Run: headless pygame with SDL's dummy video driver; simulated clock (each Clock.tick advances the game by its frame time, no real sleeping); random seed 0; keys injected as events and as key.get_pressed() state; mouse plan: one left click at the window centre at the start of phase 2, then a move to the lower-right quarter at the start of phase 3.
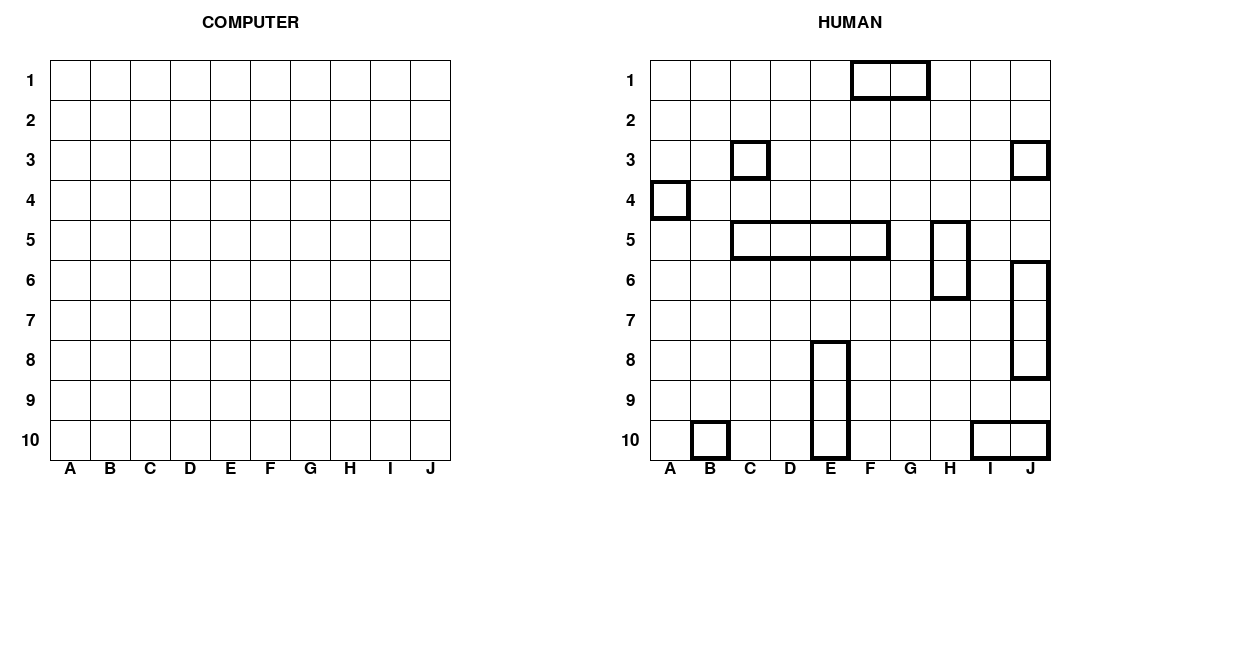
Frame 1 of 4 · flips 1–60 · no input
Frame 2 of 4 · flips 61–180 · clicked the window centre · tapped SPACE, RETURN · held RIGHT (→), D · screen unchanged from frame 1, image omitted
Frame 3 of 4 · flips 181–300 · moved the mouse to the lower-right quarter · held DOWN (↓), S · screen unchanged from frame 2, image omitted
Frame 4 of 4 · flips 301–420 · held LEFT (←), A, UP (↑), W · screen unchanged from frame 3, image omitted

The pygame program that drew these frames:

import pygame
import random
import copy

WHITE = (255, 255, 255)
BLACK = (0, 0, 0)

block_size = 40
left_margin = 50
upper_margin = 60

size = (left_margin + 30 * block_size, upper_margin + 15 * block_size)
LETTERS = ['A', 'B', 'C', 'D', 'E', 'F', 'G', 'H', 'I', 'J']

pygame.init()

screen = pygame.display.set_mode(size)
pygame.display.set_caption("Okręgi")

font_size = int(block_size / 1.5)

font = pygame.font.SysFont('notosans', font_size)

computer_available_to_fire_set = {(a, b) for a in range(16, 25) for b in range(1, 11)}
around_last_computer_hit_set = set()
hit_blocks = set()
dotted_set = set()
dotted_set_for_computer_not_to_shoot = set()
hit_blocks_for_computer_not_to_shoot = set()
last_hits_list = []
destroyed_ships_list = []

class Grid:
    def __init__(self, title, offset):
        self.title = title
        self.offset = offset
        self.draw_grid()
        self.sign_grids()
        self.add_nums_letters_to_grid()

    def draw_grid(self):
        for i in range(11):

            #Hor lines
            pygame.draw.line(screen, BLACK, (left_margin+self.offset, upper_margin+i*block_size),
                             (left_margin+10*block_size+self.offset, upper_margin+i*block_size), 1)
            #Vert lines
            pygame.draw.line(screen, BLACK, (left_margin+i*block_size+self.offset, upper_margin),
                             (left_margin+i*block_size+self.offset, upper_margin+10*block_size), 1)

    def add_nums_letters_to_grid(self):
        for i in range(10):
            num_vert = font.render(str(i+1), True, BLACK)
            letters_hor = font.render(LETTERS[i], True, BLACK)

            num_vert_width = num_vert.get_width()
            num_vert_height = num_vert.get_height()
            letters_hor_width = letters_hor.get_width()

            #Vert num grid1
            screen.blit(num_vert, (left_margin - (block_size//2+num_vert_width//2)+self.offset,
                                   upper_margin + i*block_size + (block_size//2 - num_vert_height//2)))
            #Hor letters grid1
            screen.blit(letters_hor, (left_margin + i * block_size + (block_size//2 - letters_hor_width//2)+self.offset,
                                      upper_margin + 10 * block_size))

    def sign_grids(self):
        player = font.render(self.title, True, BLACK)
        sign_width = player.get_width()
        screen.blit(player, (left_margin + 5 * block_size - sign_width//2+self.offset, upper_margin - block_size//2 - font_size))

class AutoShips:
    def __init__(self, offset):
        self.offset = offset
        self.available_blocks = {(x, y) for x in range(1 + self.offset, 11 + self.offset) for y in range(1, 11)}
        self.ships_set = set()
        self.ships = self.populate_grid()

    def create_start_block(self, available_blocks):
        x_or_y = random.randint(0, 1)
        str_rev = random.choice((-1, 1))
        x, y = random.choice(tuple(available_blocks))
        return x, y, x_or_y, str_rev

    def create_ship(self, number_of_blocks, available_blocks):
        ship_coordinates = []
        x, y, x_or_y, str_rev = self.create_start_block(available_blocks)
        for _ in range(number_of_blocks):
            ship_coordinates.append((x, y))
            if not x_or_y:
                str_rev, x = self.get_new_block_for_ship(
                    x, str_rev, x_or_y, ship_coordinates)
            else:
                str_rev, y = self.get_new_block_for_ship(
                    y, str_rev, x_or_y, ship_coordinates)
        if self.if_ship_valid(ship_coordinates):
            return ship_coordinates
        return self.create_ship(number_of_blocks, available_blocks)

    def get_new_block_for_ship(self, coor, str_rev, x_or_y, ship_coordinates):
        if(coor <= 1-self.offset*(x_or_y - 1) and str_rev == -1) or (coor >= 10-self.offset*(x_or_y - 1) and str_rev == 1):
            str_rev *= -1
            return str_rev, ship_coordinates[0][x_or_y] + str_rev
        else:
            return str_rev, ship_coordinates[-1][x_or_y] + str_rev

    def if_ship_valid(self, new_ship):
        ship = set(new_ship)
        return ship.issubset(self.available_blocks)

    def add_new_ship_to_set(self, new_ship):
        self.ships_set.update(new_ship)

    def update_available_blocks_for_creating_ships(self, new_ship):
        for elem in new_ship:
            for k in range(-1, 2):
                for m in range(-1, 2):
                    if 0+self.offset < (elem[0]+k) < 11+self.offset and 0 < (elem[1]+m) < 11:
                        self.available_blocks.discard((elem[0]+k, elem[1]+m))

    def populate_grid(self):
        ships_coordinates_list = []
        for number_of_blocks in range(4, 0, -1):
            for _ in range(5-number_of_blocks):
                new_ship = self.create_ship(
                    number_of_blocks, self.available_blocks)
                ships_coordinates_list.append(new_ship)
                self.add_new_ship_to_set(new_ship)
                self.update_available_blocks_for_creating_ships(new_ship)
        return ships_coordinates_list

computer = AutoShips(0)
human = AutoShips(15)
computer_ships_working = copy.deepcopy(computer.ships)
human_ships_working = copy.deepcopy(human.ships)

def draw_ships(ships_coordinates_list):
    for elem in ships_coordinates_list:
        ship = sorted(elem)
        x_start = ship[0][0]
        y_start = ship[0][1]
        # hor and 1block ships
        ship_width = block_size * len(ship)
        ship_height = block_size
        #vert
        if len(ship) > 1 and ship[0][0] == ship[1][0]:
            ship_width, ship_height = ship_height, ship_width
        x = block_size * (x_start - 1) + left_margin
        y = block_size * (y_start - 1) + upper_margin
        pygame.draw.rect(
            screen, BLACK, ((x, y), (ship_width, ship_height)), width=block_size//10)


def computer_shoots(set_to_shoot_from):
    pygame.time.delay(500)
    computer_fired_blocked = random.choice(tuple(set_to_shoot_from))
    computer_available_to_fire_set.discard(computer_fired_blocked)
    return computer_fired_blocked


def check_hit_or_miss(fired_block, opponents_ships_list, computer_turn, opponents_ships_list_original_copy, opponents_ships_set):
    for elem in opponents_ships_list:
        diagonal_only = True
        if fired_block in elem:
            ind = opponents_ships_list.index(elem)
            if len(elem) == 1:
                diagonal_only = False
            update_dotted_and_hit_sets(fired_block, computer_turn, diagonal_only)
            elem.remove(fired_block)
            opponents_ships_set.discard(fired_block)
            if computer_turn:
                last_hits_list.append(fired_block)
                update_around_last_computer_hit(fired_block)
            if not elem:
                update_destroyed_ships(ind, computer_turn, opponents_ships_list_original_copy)
                if computer_turn:
                    last_hits_list.clear()
                    around_last_computer_hit_set.clear()
                else:
                    destroyed_ships_list.append(computer.ships[ind])

            return True
    add_missed_block_to_dotted_set(fired_block)
    if computer_turn:
        update_around_last_computer_hit(fired_block, False)
    return False

def add_missed_block_to_dotted_set(fired_block):
    dotted_set.add(fired_block)
    dotted_set_for_computer_not_to_shoot.add(fired_block)

def update_destroyed_ships(ind, computer_turn, opponents_ships_list_original_copy):
    ship = sorted(opponents_ships_list_original_copy[ind])
    for i in range(-1, 1):
        update_dotted_and_hit_sets(ship[i], computer_turn, False)


def update_around_last_computer_hit(fired_block, computer_hits=True):
    global around_last_computer_hit_set, computer_available_to_fire_set
    if computer_hits and fired_block in around_last_computer_hit_set:
        around_last_computer_hit_set = computer_hits_twice()

    elif computer_hits and fired_block not in around_last_computer_hit_set:
        computer_first_hit(fired_block)
    elif not computer_hits:
        around_last_computer_hit_set.discard(fired_block)
    around_last_computer_hit_set -= dotted_set_for_computer_not_to_shoot
    around_last_computer_hit_set -= hit_blocks_for_computer_not_to_shoot
    computer_available_to_fire_set -= around_last_computer_hit_set
    computer_available_to_fire_set -= dotted_set_for_computer_not_to_shoot

def computer_first_hit(fired_block):
    xhit, yhit = fired_block
    if 16 < xhit:
        around_last_computer_hit_set.add((xhit - 1, yhit))
    if xhit < 25:
        around_last_computer_hit_set.add((xhit + 1, yhit))
    if 1 < yhit:
        around_last_computer_hit_set.add((xhit, yhit - 1))
    if yhit < 10:
        around_last_computer_hit_set.add((xhit, yhit + 1))

def computer_hits_twice():
    last_hits_list.sort()
    new_around_last_hit_set = set()
    for i in range(len(last_hits_list) - 1):
        x1 = last_hits_list[i][0]
        x2 = last_hits_list[i+1][0]
        y1 = last_hits_list[i][1]
        y2 = last_hits_list[i+1][1]
        if x1 == x2:
            if y1 > 1:
                new_around_last_hit_set.add((x1, y1 - 1))
            if y2 < 10:
                new_around_last_hit_set.add((x1, y2 + 1))

        elif y1 == y2:
            if x1 > 16:
                new_around_last_hit_set.add((x1 - 1, y1))
            if x2 < 25:
                new_around_last_hit_set.add((x2 + 1, y1))
    return new_around_last_hit_set

def update_dotted_and_hit_sets(fired_block, computer_turn, diagonal_only=True):
    global dotted_set
    x, y = fired_block
    a, b = 0, 11
    if computer_turn:
        a += 15
        b += 15
        hit_blocks_for_computer_not_to_shoot.add(fired_block)
    hit_blocks.add((x, y))
    for i in range(-1, 2):
        for j in range(-1, 2):
            if diagonal_only:
                if i != 0 and j != 0 and a < x + i < b and 0 < y + j < 11:
                    dotted_set.add((x+i, y+j))
                    if computer_turn:
                        dotted_set_for_computer_not_to_shoot.add((fired_block[0] + i, y + j))
            else:
                if a < x + i < b and 0 < y + j < 11:
                    dotted_set.add((x + i, y + j))
                    if computer_turn:
                        dotted_set_for_computer_not_to_shoot.add((fired_block[0] + i, y + j))
    dotted_set -= hit_blocks


def draw_from_dotted_set(dotted_set):
    for elem in dotted_set:
        pygame.draw.circle(screen, BLACK, (block_size * (elem[0] - 0.5) + left_margin, block_size * (elem[1] - 0.5) + upper_margin), block_size//6)

def draw_hit_blocks(hit_blocks):
    for block in hit_blocks:
        x1 = block_size * (block[0] - 1) + left_margin
        y1 = block_size * (block[1] - 1) + upper_margin
        pygame.draw.line(screen, BLACK, (x1, y1), (x1+block_size, y1+block_size), block_size//6)
        pygame.draw.line(screen, BLACK, (x1, y1 + block_size), (x1+block_size, y1), block_size//6)



def main():
    game_over = False
    computer_turn = False
    screen.fill(WHITE)
    computer_grid = Grid("COMPUTER", 0)
    human_grid = Grid("HUMAN", 15*block_size)
    #draw_ships(computer.ships)
    draw_ships(human.ships)
    pygame.display.update()

    while not game_over:
        for event in pygame.event.get():
            if event.type == pygame.QUIT:
                game_over = True
            elif not computer_turn and event.type == pygame.MOUSEBUTTONDOWN:
                x, y = event.pos
                if (left_margin <= x <= left_margin + 10 * block_size) and (upper_margin <= y <= upper_margin + 10 * block_size):
                    fired_block = ((x - left_margin) // block_size + 1, (y - upper_margin) // block_size + 1)
                    computer_turn = not check_hit_or_miss(fired_block, computer_ships_working, False, computer.ships, computer.ships_set)
        if computer_turn:
            set_to_shoot_from = computer_available_to_fire_set
            if around_last_computer_hit_set:
                set_to_shoot_from = around_last_computer_hit_set
            fired_block = computer_shoots(set_to_shoot_from)
            computer_turn = check_hit_or_miss(fired_block, human_ships_working, True, human.ships, human.ships_set)

        draw_from_dotted_set(dotted_set)
        draw_hit_blocks(hit_blocks)
        draw_ships(destroyed_ships_list)
        pygame.display.update()

main()
pygame.quit()
